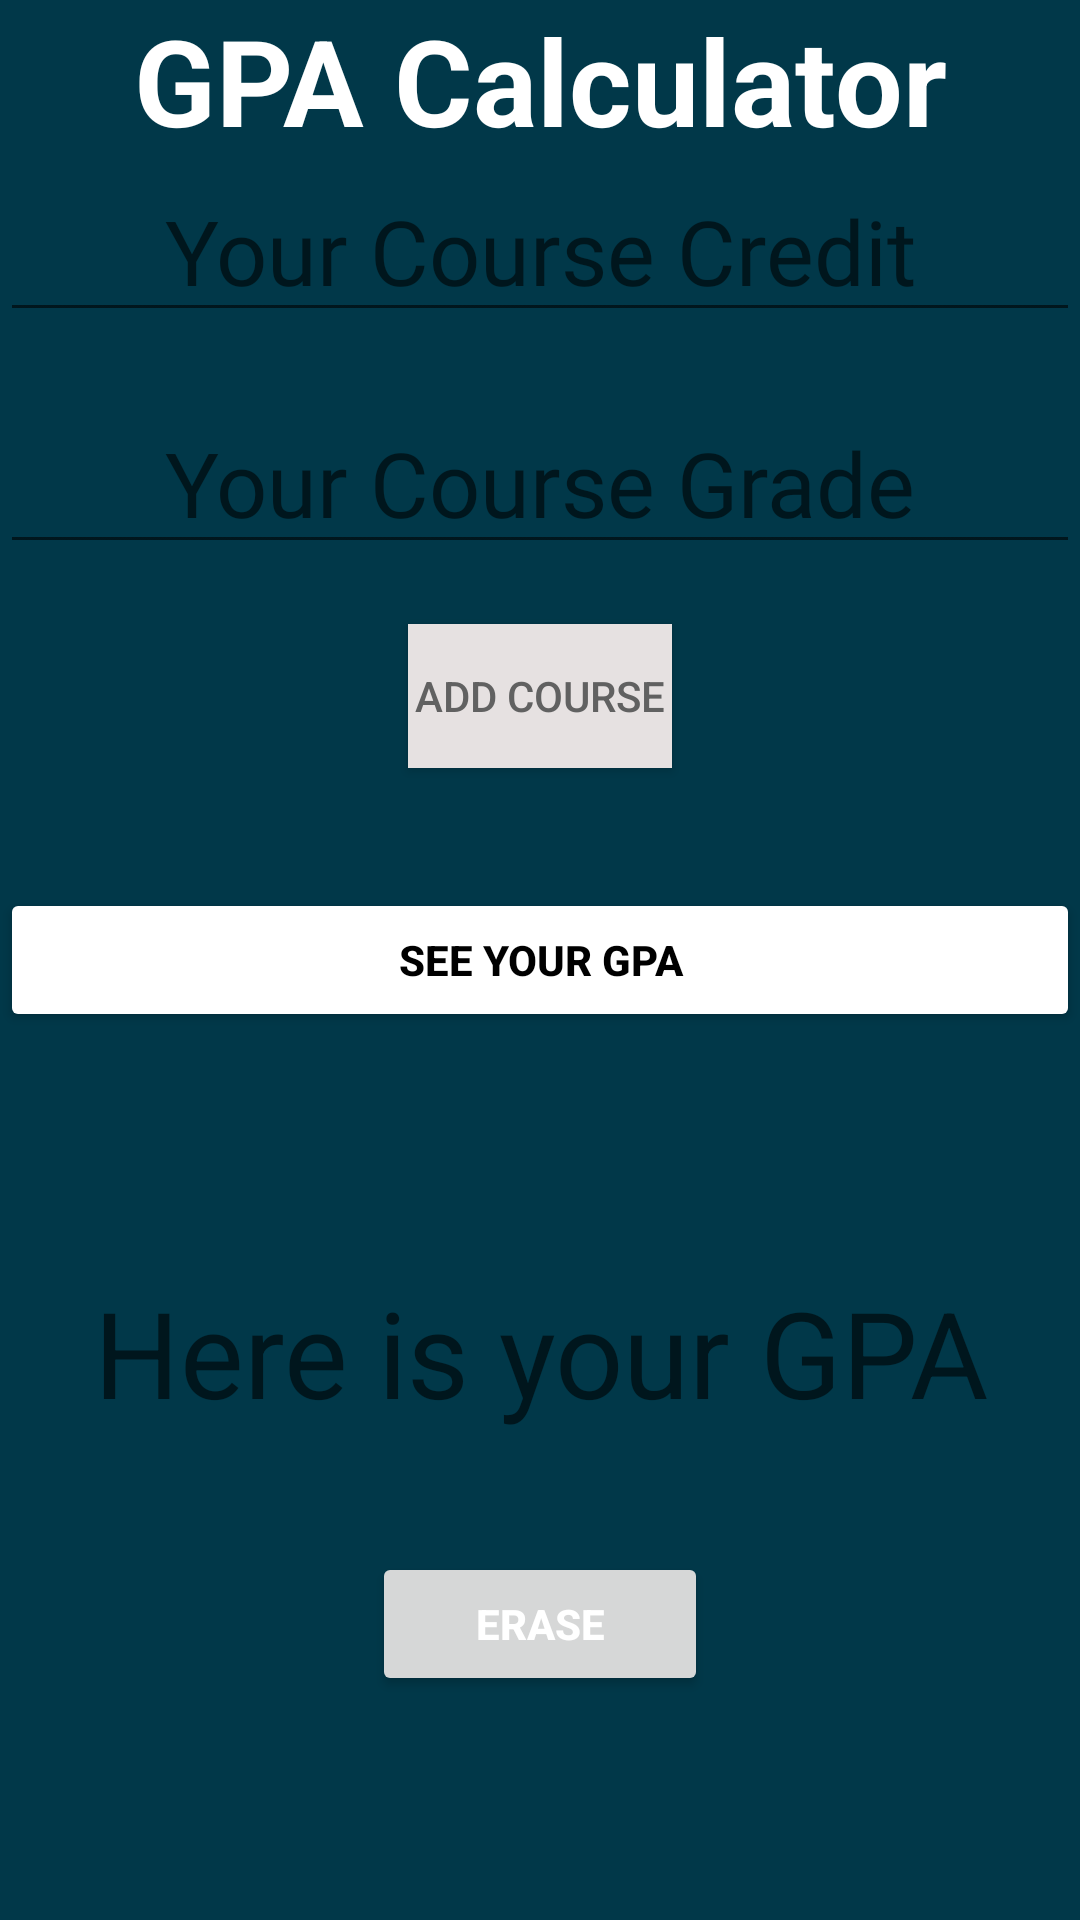

Android layout source for this screen:
<!-- AndroidManifest.xml: application theme Theme.Mynew -->
<!-- res/layout/activity_gpacalculator.xml -->
<?xml version="1.0" encoding="utf-8"?>
<LinearLayout xmlns:android="http://schemas.android.com/apk/res/android"
    xmlns:app="http://schemas.android.com/apk/res-auto"
    xmlns:tools="http://schemas.android.com/tools"
    android:layout_width="match_parent"
    android:layout_height="match_parent"
    tools:context=".GPACalculator">

    <ScrollView
        android:layout_width="match_parent"
        android:layout_height="match_parent"
        android:background="@color/background_color">

        <LinearLayout
            android:layout_width="match_parent"
            android:layout_height="match_parent"
            android:orientation="vertical">

            <TextView
                android:layout_width="match_parent"
                android:layout_height="wrap_content"
                android:gravity="center"
                android:text="GPA Calculator"
                android:textColor="@color/white"
                android:textSize="40sp"
                android:textStyle="bold" />

            <EditText
                android:id="@+id/editText"
                android:layout_width="match_parent"
                android:layout_height="wrap_content"
                android:fontFamily="@font/ubuntu"
                android:gravity="center"
                android:hint="Your Course Credit"
                android:minHeight="48dp"
                android:textColor="@color/white"
                android:textSize="30sp" />

            <EditText
                android:id="@+id/editText2"
                android:layout_width="match_parent"
                android:layout_height="wrap_content"
                android:layout_marginVertical="20dp"
                android:fontFamily="@font/ubuntu"
                android:gravity="center"
                android:hint="Your Course Grade"
                android:minHeight="48dp"
                android:textColor="@color/white"
                android:textSize="30sp" />

            <Button
                android:id="@+id/button_gpa"
                android:layout_width="wrap_content"
                android:layout_height="wrap_content"
                android:layout_gravity="center"
                android:background="@color/textedit"
                android:text="Add Course"
                android:textColor="#616161"
                app:iconTint="@color/teal_200" />

            <Button
                android:id="@+id/buttonGpa_view"
                android:layout_width="match_parent"
                android:layout_height="wrap_content"
                android:layout_marginVertical="40dp"
                android:text="See your GPA"
                android:textColor="@color/black"
                android:textStyle="bold"
                app:backgroundTint="@color/white"
                app:iconTint="@color/white" />

            <TextView
                android:id="@+id/textView_gpaview"
                android:layout_width="match_parent"
                android:layout_height="wrap_content"
                android:layout_marginVertical="40dp"
                android:gravity="center"
                android:hint="Here is your GPA"
                android:textColor="@color/white"
                android:textSize="40sp" />

            <Button
                android:id="@+id/butoon_erase"
                android:layout_width="112dp"
                android:layout_height="wrap_content"
                android:layout_gravity="center"
                android:text="ERASE"
                android:textColor="@color/white"
                android:textColorHint="@color/white"
                android:textStyle="bold"
                app:iconTint="@color/white" />

        </LinearLayout>
    </ScrollView>

</LinearLayout>
<!-- resources referenced by this layout -->
<resources>
  <color name="background_color">#013849</color>
  <color name="black">#FF000000</color>
  <color name="teal_200">#FF03DAC5</color>
  <color name="textedit">#E6E1E1</color>
  <color name="white">#FFFFFFFF</color>
  <style name="Theme.Mynew" parent="Theme.MaterialComponents.DayNight.NoActionBar">
          
          <item name="colorPrimary">@color/black</item>
          <item name="colorPrimaryVariant">@color/black</item>
          <item name="colorOnPrimary">@color/black</item>
          
          <item name="colorSecondary">@color/teal_200</item>
          <item name="colorSecondaryVariant">@color/teal_700</item>
          <item name="colorOnSecondary">@color/black</item>
          
          <item name="android:statusBarColor" tools:targetApi="l">?attr/colorPrimaryVariant</item>
          
      </style>
  <color name="teal_700">#FF018786</color>
</resources>
